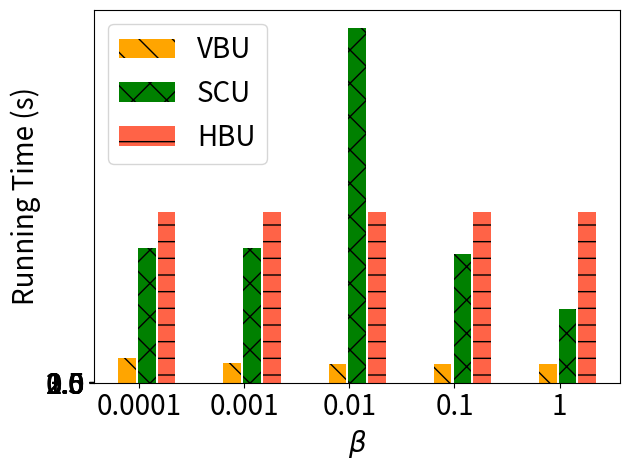

This chart was generated by the following Python code:
import matplotlib.pyplot as plt
import numpy as np

# [redacted]
labels = ['0.0001', '0.001', '0.01', '0.1', '1']
unl_fr = [7500, 7500, 7500, 7500, 7500]

unl_hess_r = [13 + 750, 13 + 750, 13 + 750, 13 + 750 , 13 + 750 ]
unl_vbr = [112          , 88    , 85  , 85, 85]


unl_vib = [201     , 142    , 139  , 233, 245]
unl_self_r = [300 *2  , 300 *2 , 791  *2    , 287 *2, 327]


x = np.arange(len(labels))  # the label locations
width = 0.6  # the width of the bars
# no_noise = np.around(no_noise,0)
# samping = np.around(samping,0)
# ldp = np.around(ldp,0)


plt.figure()
#plt.subplots(figsize=(8, 5.3))
#plt.bar(x - width / 2 - width / 8 + width / 8, unl_fr, width=0.168, label='Retrain', color='dodgerblue', hatch='/')
#plt.bar(x - width / 2 - width / 8 + width / 8, unl_vbr, width=0.168, label='VBU', color='orange', hatch='\\')
plt.bar(x - width / 8 - width / 16,   unl_vbr, width=0.168, label='VBU', color='orange', hatch='\\') #unl_vib, width=0.168, label='MCFU$_{w}$', color='palegreen', hatch='/')
plt.bar(x + width / 8, unl_self_r, width=0.168, label='SCU', color='g', hatch='x')
plt.bar(x + width / 2 - width / 8 + width / 16, unl_hess_r, width=0.168, label='HBU', color='tomato', hatch='-')


# plt.bar(x - width / 2.5 ,  unl_br, width=width/3, label='VBU', color='orange', hatch='\\')
# plt.bar(x,unl_self_r, width=width/3, label='RFU-SS', color='g', hatch='x')
# plt.bar(x + width / 2.5,  unl_hess_r, width=width/3, label='HBU', color='tomato', hatch='-')


# Add some text for labels, title and custom x-axis tick labels, etc.
plt.ylabel('Running Time (s)', fontsize=20)
# ax.set_title('Performance of Different Users n')
plt.xticks(x, labels, fontsize=20)
# ax.set_xticklabels(labels,fontsize=15)

my_y_ticks = np.arange(0, 3.1, 0.5)
plt.yticks(my_y_ticks, fontsize=20)
# ax.set_yticklabels(my_y_ticks,fontsize=15)

plt.legend(loc='upper left', fontsize=20)
plt.xlabel('$\\beta$' ,fontsize=20)
# ax.bar_label(rects1, padding=1)
# ax.bar_label(rects2, padding=3)
# ax.bar_label(rects3, padding=3)

plt.tight_layout()

plt.rcParams['figure.figsize'] = (2.0, 1)
plt.rcParams['image.interpolation'] = 'nearest'
plt.rcParams['figure.subplot.left'] = 0.11
plt.rcParams['figure.subplot.bottom'] = 0.08
plt.rcParams['figure.subplot.right'] = 0.977
plt.rcParams['figure.subplot.top'] = 0.969
plt.savefig('mnist_rt_beta_bar.png', dpi=200)
plt.show()
